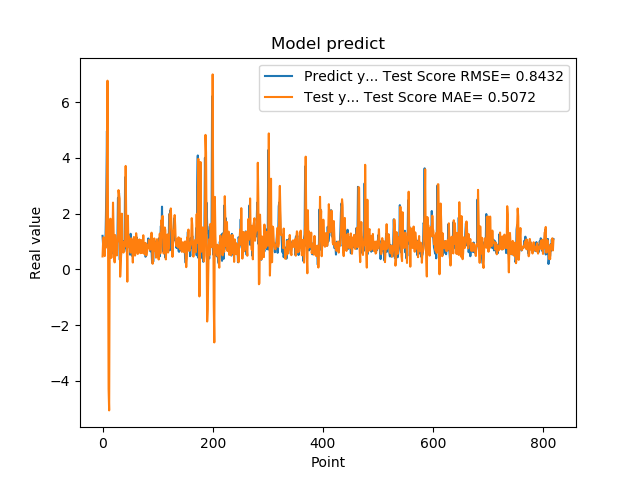

Values plotted in this chart, from the file beside it:
1.201630949974060059e+00, 4.623472465137726806e-01
8.802530169486999512e-01, 9.887268834631534054e-01
8.531429767608642578e-01, 1.153203949339765000e+00
7.591750025749206543e-01, 8.423358897194849204e-01
1.005007982254028320e+00, 4.757009565568220411e-01
7.687720060348510742e-01, 1.068925487354503767e+00
1.740013241767883301e+00, 7.810726382351060870e-01
2.913533687591552734e+00, 2.116719484672024532e+00
4.963075160980224609e+00, 3.404174397034625876e+00
1.471215128898620605e+00, 6.767127482757952173e+00
1.000648975372314453e+00, 9.186591858013959389e-01
8.220189809799194336e-01, -4.297406823301518131e+00
9.362199902534482643e-01, -5.059914662575317301e+00
5.486897230148315430e-01, 1.046872631827200806e+00
1.111255049705505371e+00, 1.816396505619546353e+00
7.148039937019348145e-01, 1.797528868036322391e+00
1.052167057991027832e+00, 4.107255625354430117e-01
8.955980539321898304e-01, 9.337008646236975018e-01
7.769405245780944824e-01, 8.699072976148635172e-01
5.699509978294372559e-01, 2.394226999554415425e+00
8.244060277938842773e-01, 1.343584415144057242e+00
5.800840258598327637e-01, 4.783865622009473850e-01
9.488009810447691761e-01, 2.496017295002756486e-01
7.918390035629272461e-01, 1.228616848640101678e+00
6.937990188598632812e-01, 1.043449773962146665e+00
6.834830045700073242e-01, 7.024212918533874195e-01
9.433320164680479847e-01, 4.973860869237671789e-01
1.032713770866394043e+00, 9.330258453915022399e-01
2.556216001510620117e+00, 1.036095242395142613e+00
2.464895963668823242e+00, 2.841797529330475136e+00
2.728049993515014204e+00, 2.664521034041173575e+00
3.558506965637206476e-01, 2.527574438813187996e+00
3.262020051479339600e-01, -2.642991836470477973e-01
3.781589865684509277e-01, 1.545829489338587659e-01
6.306380033493041992e-01, 6.408311413054993411e-01
8.854129910469055176e-01, 1.996893556299234040e+00
9.743152856826782227e-01, 9.400359513973998160e-01
7.307389974594116211e-01, 9.289210865666511774e-01
9.521890282630921520e-01, 6.011764349629817872e-01
1.011654973030090332e+00, 8.167195475857358389e-01
7.643579840660095215e-01, 1.005720160896220072e+00
3.306220054626464844e+00, 8.211945834995705296e-01
7.543110251426696777e-01, 3.708443629046168866e+00
1.409499049186706321e+00, 1.763602597029924057e+00
6.401469707489013672e-01, 9.967401203223700268e-01
8.640019893646240234e-01, -4.423141560702590347e-01
8.469420075416564941e-01, 1.925171037394128426e+00
7.976629734039306641e-01, 8.184318283445118913e-01
9.555831551551821068e-01, 1.181553087776069821e+00
9.546210169792175293e-01, 9.036329314191919870e-01
5.251880288124084473e-01, 9.206813452225860450e-01
1.275226235389709695e+00, 6.015526421511745436e-01
8.355640172958374023e-01, 1.111699825844343126e+00
7.640249729156494141e-01, 9.266489793876129255e-01
4.752210080623626154e-01, 8.157337138203395455e-01
7.414129972457885742e-01, 2.433044201231210624e-01
1.069700956344604492e+00, 9.865374724404964990e-01
7.892770171165466309e-01, 1.161361678109674056e+00
6.914690136909484863e-01, 8.705284044600398730e-01
7.093830108642578125e-01, 4.935393796397497534e-01
1.115731000900268555e+00, 6.138351414920870663e-01
... 759 more rows
